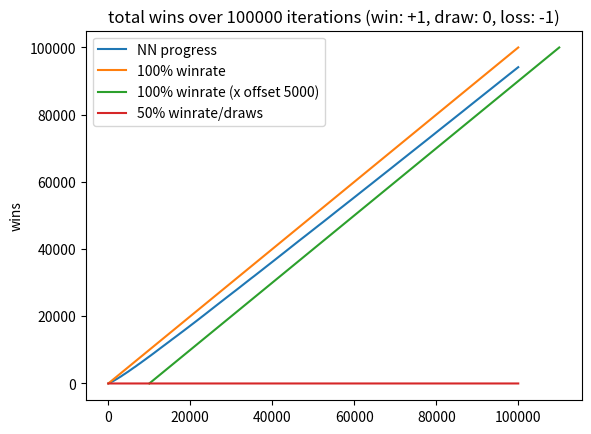

Write Python code to recreate this figure. (Note: this script raises an exception after producing the figure.)
# Simple implementation of n x n tic-tac-toe
# Addition: a simple reinforcement-learning bot.
# [redacted]

import random
import matplotlib.pyplot as plt

class Board:
    """Define Tic-Tac-Toe board
    Set nums = False to hide numbers on playing board.
    Set disp = False to hide prints during play
    """
    def __init__(self, sz, nums = True, disp = True) -> None:
        self.sz = sz
        self.turn = 0
        self.decode = {0:" ", 1:"X", 2:"O"}
        self.encode = {" ":0, "X":1, "O":2}
        self.markers = ['X','O']
        self.state = [" "]*(sz**2)
        self.nums = nums
        self.disp = disp
        
    def __str__(self) -> str:
        sz = self.sz
        out = ""
        for i in range(sz**2):
            if i != 0 and i % sz == 0:
                out = out[:-1] + "\n-" + "+-"*(sz-1) + "\n"
            if self.nums == True and self.state[i] in self.markers:
                out += str(self.state[i]) + "|"
            elif self.nums == True:
                out += str(i+1) + "|"
            else:
                out += str(self.state[i]) + "|"
        return out[:-1] + "\n"

    def move(self, pos) -> None:
        """Occupies a spot."""
        assert(pos in list(range(1,self.sz**2+1)))
        pos = pos-1 # list offset
        assert(self.state[pos] not in self.markers)  # if spot is taken, raise error
        self.state[pos] = self.decode[self.turn % 2 + 1] # automatic turn calculator
        self.turn += 1
        if self.disp:
            print(self)
    
    def win(self) -> bool:
        """Checks if win-conditions are met."""
        state = self.state
        sz = self.sz
        # Horizontal
        for row in range(sz):
            first = state[sz*row] # first element in row
            if first not in self.markers:
                continue
            for col in range(sz):   # column
                if state[sz*row + col] != first:
                    same = False
                    break
                else:
                    same = True
            if same:
                return True

        # Vertical
        for col in range(sz):
            first = state[col] # first element in col
            if first not in self.markers:
                continue
            for row in range(sz):   # rows
                if state[sz*row + col] != first:
                    same = False
                    break
                else:
                    same = True
            if same:
                return True

        # Diagonal \
        first = state[0] # first element on diag
        for diag in range(sz):
            row, col = diag, diag
            if first not in self.markers:
                same = False
                break
            if state[sz*row + col] != first:
                same = False
                break
            else:
                same = True
        if same:
            return True

        # Diagonal /
        first = state[sz-1] # first element in diag
        for diag in range(sz):
            row, col = diag, diag
            if first not in self.markers:
                same = False
                break
            if state[sz*(row+1) - (col+1)] != first:
                same = False
                break
            else:
                same = True
        if same:
            return True
        return False    # no winner found

def ticTacToe():
    sz = 3  # board dimension
    b = Board(sz, nums=False)
    print("Welcome to Tic-Tac-Toe!")
    print(b)
    print("Encoding is 1-9 top-left to bottom right. Quit anytime by entering 'q'.")

    while b.turn < 9:   # full board
        print(f"{b.decode[b.turn%2 + 1]}'s turn")
        m = input("Enter a position to place: ")
        if m == 'q':
            break
        try:
            b.move(int(m))
        except:
            print("Invalid move, try again!")
            continue
        if b.win() == True:
            print(f"{b.decode[(b.turn-1)%2 + 1]} won!")
            break
        elif b.turn == 9:
            print("It's a draw.")
    print("Thank you for playing!")


# TESTS
'''
ticTacToe()
while input("Play again? Type 'y' for yes: ") == "y":
    ticTacToe()
'''

positions = {}  # THE TRAINING! NOTE!
progress = [0]   # keeps track of wins (1), losses (-1), and draws (0)

# rotational symmetry not taken into account
# the real value is stored in variable "positions". NOTE: Careful not to clear it
# NOTE: must clear "moves" though
def NNticTacToe(playAs='X', nums=True, disp=True, manual=True):
    sz = 3  # board dimension
    reinforceWin = 2    # how much should winning moves be boosted?
    reinforceDraw = 1   # draw?
    reinforceLoss = -2  # loss?
    
    b = Board(sz, nums=nums, disp=disp)
    if disp: print("Welcome to NN Tic-Tac-Toe!")
    
    moves = []      # Just needed temporary
    # when finding new position (that is, string of encoded position),
    # add 2 of each available position to the list
    
    # must keep track of played moves.

    while b.turn < 9:   # full board
        player = b.decode[b.turn%2 + 1]
        if disp: print(f"{player}'s turn")

        if player == playAs:
            # NN plays
            state = b.state.copy()
            if disp: print(state)
            if str(state) not in positions or positions[str(state)] == []: # if all cases deleted, just retry
                # adds two copies of each legal move (legal moves are empty positions of state)
                # i+1 due to offset in enumeration vs list index
                positions[str(state)] = [i+1 for i, x in enumerate(state) if x not in b.markers] * 2
            # Select a random value from positions[state]
            choice = random.choice(positions[str(state)])
            #print(choice)
            # Store state & played move for evaluation
            moves.append((str(state), choice))
            b.move(choice)
        elif manual == True:
            # human plays
            m = input("Enter a position to place: ")
            if m == 'q':
                break
            try:
                b.move(int(m))
            except:
                print("Invalid move, try again!")
                continue
        else:   
            legal = [i+1 for i, x in enumerate(b.state.copy()) if x not in b.markers]    # legal moves in current positon
            choice = random.choice(legal)   # random legal move
            b.move(choice)

        if b.win() == True: # check win condition
            if disp: print(f"{player} won!")
            winner = player
            break
        elif b.turn == 9:
            if disp: print("It's a draw.")
            winner = None

    #print(moves)
    #print()
    #print(positions)

    if disp: print("REINFORCEMENT")
    # REINFORCEMENT:
    if winner == playAs:
        progress[-1] += 1
        progress.append(progress[-1])
        # NN won! Reinforce the moves made by increasing odds of picking them
        for k, v in moves:
            positions[k] += [v]*reinforceWin
    elif winner == None:
        progress[-1] += 1
        progress.append(progress[-1])
        # it was a draw
        for k, v in moves:
            positions[k] += [v]*reinforceDraw
    else:
        progress[-1] += -1
        progress.append(progress[-1])
        # NN lost.
        for k, v in moves:
            for _ in range(abs(reinforceLoss)):
                try:
                    positions[k].remove(v)
                except: # all removed
                    break


    if disp: print("Thank you for playing!")


def trainNN(nIter, disp=False, manual=False):
    print(f"Running {nIter} iterations...")
    for i in range(nIter):
        #print(f"Iteration no: {i}")
        NNticTacToe(disp=disp, manual=manual)
    print("Done.")

nIter = 100_000
xOffset = 10_000
trainNN(nIter)

perfect = [i for i in range(len(progress[:-1]))]
perfectOffset = [i+xOffset for i in range(len(progress[:-1]))]
plt.plot(perfect, progress[:-1], label = "NN progress")
plt.plot(perfect, perfect, label = "100% winrate")
plt.plot(perfectOffset, perfect, label = "100% winrate (x offset 5000)")
plt.plot(perfect, [0]*len(progress[:-1]), label = "50% winrate/draws")
plt.ylabel('wins')
plt.title(f'total wins over {nIter} iterations (win: +1, draw: 0, loss: -1)')
plt.legend()
plt.show()
print(len(positions))

NNticTacToe()
while input("Continue? y/n: ") != 'n':
    NNticTacToe()


# WORKING!! needs to practise